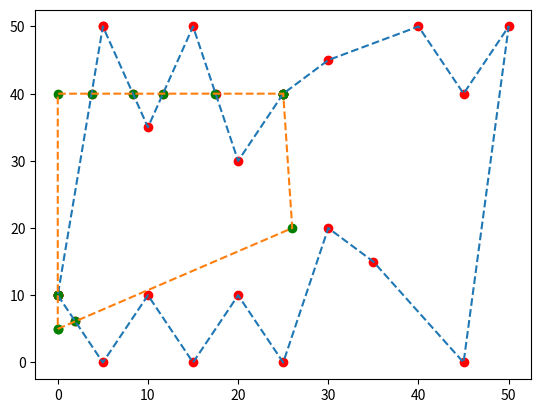

The script that saved this image:
## LIBRARIES ##

from numpy import sqrt, radians, arcsin, sin, cos

## DEFINE CLASSES HERE ##

## POINT CLASS ##

class Point():
    _id_counter = 0  # Class-level attribute to track the ID

    # initialise
    def __init__(self, x=None, y=None,name = None,):
        self.name = name
        self.x = x
        self.y = y
        # SET ID
        type(self)._id_counter += 1
        self.id = self._id_counter
    
    # representation
    def __repr__(self):
        return f'Point(x={self.x}, y={self.y})'

        # Test for equality between Points
    def __eq__(self, other): 
        if not isinstance(other, Point):
            # don't attempt to compare against unrelated types
            return NotImplemented

        return self.x == other.x and self.y == other.y
    # We need this method so that the class will behave sensibly in sets and dictionaries
    def __hash__(self):
        return hash((self.x, self.y))
    
    # calculate Euclidean distance between two points
    def distEuclidean(self, other):
        return sqrt((self.x-other.x)**2 + (self.y-other.y)**2)
    
    # Calculate determinant with respect to three points. Note the order matters here - we use it to work out left/ right in the next method
    def __det(self, p1, p2):
        det = (self.x-p1.x)*(p2.y-p1.y)-(p2.x-p1.x)*(self.y-p1.y)       
        return det
    
    def leftRight(self, p1, p2):
    # based on GIS Algorithms, Ch2, p11-12, by Ningchuan Xiao, publ. 2016
    # -ve: this point is on the left side of a line connecting p1 and p2
    #   0: this point is collinear
    # +ve: this point is on the right side of the line
        side = int(self.__det(p1, p2))
        if side != 0:
            side = side/abs(side)  # will return 0 if collinear, -1 for left, 1 for right
        return side
    
    def set_polygon_id(self, polygon):
        self.polygon_id = polygon.id


## POINTGROUPS CLASS ##

# data provided should be as an array of points with x, y coordinates.
# class for a group of Points, assumes initial data is unsorted, spatially

class PointGroup(): 
    # initialise
    def __init__(self, data=None, xcol=None, ycol=None):
        self.points = []
        self.size = len(data)
        for d in data:
            self.points.append(Point(d[xcol], d[ycol]))
    
    # representation
    def __repr__(self):
        return f'PointGroup containing {self.size} points' 
 
    # create index of points in group for referencing
    def __getitem__(self, key):
        return self.points[key]
    
    # Calculate determinant with respect to three points. Note the order matters here - we use it to work out left/ right in the next method
    def __det(self, p1, p2):
        det = (self.x-p1.x)*(p2.y-p1.y)-(p2.x-p1.x)*(self.y-p1.y)       
        return det

    def leftRight(self, p1, p2):
        # based on GIS Algorithms, Ch2, p11-12, by Ningchuan Xiao, publ. 2016
        # -ve: this point is on the left side of a line connecting p1 and p2
        #   0: this point is collinear
        # +ve: this point is on the right side of the line
        side = int(self.__det(p1, p2))
        if side != 0:
            side = side/abs(side)  # will return 0 if collinear, -1 for left, 1 for right
        return side
      
## SEGMENT (LINE) CLASS ## 

class Segment():    
    # initialise
    def __init__(self, p0, p1):
        # A segement is made up of two points
        self.start = p0
        self.end = p1
        self.length = 0
    
    # representation
    def __repr__(self):
        return f'Segment with start {self.start} and end {self.end}.' 

    # Test for equality between Segments - we treat segments going in opposite directions as equal here (so direction doesn't matter)
    def __eq__(self, other): 
        if (self.start == other.start or self.start == other.end) and (self.end == other.end or self.end == other.start):
            return True
        else:
            return False
            # We need this method so that the class will behave sensibly in sets and dictionaries
    
    def __hash__(self):
        return hash((self.start.x, self.start.y,self.end.x, self.end.y))    
        
    # determine if intersects with another segment
    # - should we incorporate testing for identical segments and non-zero lengths?

    def intersects(self, other):        
        
        # first test if projections overlap 
        
        mnx = min(other.start.x, other.end.x)
        mny = min(other.start.y, other.end.y)
        mxx = max(other.start.x, other.end.x)
        mxy = max(other.start.y, other.end.y)
        
        if max(self.start.x,self.end.x) < mnx:
            return False
        if max(self.start.y,self.end.y) < mny: 
            return False
        if min(self.start.x,self.end.x) > mxx:
            return False
        if min(self.start.y,self.end.y) > mxy: 
            return False
        
        # If we get here, projections do overlap

        # find side for each point of each line in relation to the points of the other line
        # Positive det means both left or both right -> no intersection
        abp = self.start.leftRight(self.end, other.start)
        abq = self.start.leftRight(self.end, other.end)
        if abp * abq > 0:
            return False

        # We only calculate these determinants if we need to
        pqa = other.start.leftRight(other.end, self.start)
        pqb = other.start.leftRight(other.end, self.end)           
        if pqa * pqb > 0:
            return False
        
        return True

    def intersection(self, other):
        """Calculate intersection point between two line segments."""
        a = self.start
        b = self.end
        c = other.start
        d = other.end
        div = (a.x - b.x) * (c.y - d.y) - (a.y - b.y) * (c.x - d.x)
        if div == 0:
            return f"doesn't work: {a}, {b},{c},{d} \n"  # Lines are parallel
        else:
            x = ((a.x * b.y - a.y * b.x) * (c.x - d.x) - (a.x - b.x) * (c.x * d.y - c.y * d.x)) / div
            y = ((a.x * b.y - a.y * b.x) * (c.y - d.y) - (a.y - b.y) * (c.x * d.y - c.y * d.x)) / div
            return Point(x, y)

## POLYGON CLASS ## 

class Vertex(Point):
    def __init__(self, x,y, name = None, intersect = False, alpha = 0.0):
        super().__init__(x,y,name)
        self.intersect = intersect
        self.entry_exit = None
        self.alpha = alpha
        self.next = None
        self.prev = None
        self.link = None ## Pointer to the Vertex in the OTHER Polygon, but same Intersection

    def __repr__(self):
        return f'Vertex(x={self.x}, y={self.y}, intersect = {self.intersect})'

    def next_original_vertex(self):
        """Return the next non intersecting vertex after the one specified."""
        c = self.next
        while c.intersect:
            c = c.next
        return c

class Polygon(PointGroup):  
    _id_counter = 0  # Class-level attribute to track the ID

    # initialise
    def __init__(self, data=None, xcol=None, ycol=None,name=None):
        self.name = name
        self.points = []
        self.first = None
        for i, d in enumerate(data):
            self.points.append(Point(name, d[xcol], d[ycol]))
            self.add(Vertex(d[xcol], d[ycol]))
        self.bbox = Bbox(self)
        # SET ID COUNTER
        type(self)._id_counter += 1
        self.id = self._id_counter

    # representation
    def __repr__(self):
        return f'Polygon PointGroup containing {self.size} points' 

    @property
    def size(self):
        """ Achtung, .first wird nur einmal gezählt! """
        return sum(1 for _ in self)

    def __iter__(self):
        """ Make the polygon iterable, traversing from head to the end. """
        current = self.first
        while current:
            yield current
            current = current.next
            if current == self.first: break

    def __getitem__(self, index):
        """ Retrieve the element at the specified index. """
        if index < 0 or index >= self.size:
            raise IndexError("Index out of range")
        current = self.first
        for _ in range(index):
            current = current.next
        return current

    def add(self, point):
        if not self.first:
            self.first = point
            self.first.next = point
            self.first.prev = point
        else:
            next = self.first
            prev = next.prev
            next.prev = point
            point.next = next
            point.prev = prev
            prev.next = point
    
    def replace(self, old, new):
        new.next = old.next
        new.prev = old.prev
        old.prev.next = new
        old.next.prev = new
        if old is self.first:
            self.first = new

    def insert(self, vertex, edge):
        """Insert and sort a vertex between a specified pair of vertices.

        This function inserts a vertex (most likely an intersection point)
        between two other vertices (start and end). These other vertices
        cannot be intersections (that is, they must be actual vertices of
        the original polygon). If there are multiple intersection points
        between the two vertices, then the new vertex is inserted based on
        its alpha value.
        """
        curr = edge.start
        while curr != edge.end and curr.alpha < vertex.alpha:
            curr = curr.next

        vertex.next = curr
        prev = curr.prev
        vertex.prev = prev
        prev.next = vertex
        curr.prev = vertex


    def remove(self, vertex):
        next = vertex.next
        previous = vertex.prev

        vertex.prev.next = next
        vertex.next.previous = previous

    def pop_vertices(self): ## Only used to display
        edge_ends = [i.end for i in self.edges()]
        edge_ends.insert(0, self.first)
        return edge_ends

    # test if polygon is closed: first and last point should be identical
    def isClosed(self):
        start = self.points[0]
        end = self.points[-1]
        return start == end

    def removeDuplicates(self):
        oldn = len(self.points)
        self.points = list(dict.fromkeys(self.points)) # Get rid of the duplicates
        self.points.append(self.points[0]) # Our polygon must have one duplicate - we put it back now
        n = len(self.points)
        print(f'The old polygon had {oldn} points, now we only have {n}.')
        
        # find area and centre of the polygon
    # - based on GIS Algorithms, Ch.2 p9-10, by Ningchuan Xiao, publ. 2016 
    
    def __signedArea(self):  # used for both area and centre calculations - this is a private method (only used within the class)
        a = 0
        xmean = 0
        ymean = 0
        for i in range(0, self.size-1):
            ai = self[i].x * self[i+1].y - self[i+1].x * self[i].y
            a += ai
            xmean += (self[i+1].x + self[i].x) * ai
            ymean += (self[i+1].y + self[i].y) * ai

        a = a/2.0   # signed area of polygon (can be a negative)
    
        return a, xmean, ymean #Notice this method returns three values, which we use in area and centre
    
    def area(self):
        a, xmean, ymean = self.__signedArea()
        area = abs(a)   # absolute area of polygon
        
        return area

    def centre(self):
        a, xmean, ymean = self.__signedArea() # note we use the signed area here
        centre = Point(xmean/(6*a), ymean/(6*a)) # centre of polygon 
        return centre

    def containsPoint(self, p):
        if (self.bbox.containsPoint(p) == False):
            return False
        
        # Solution, as discussed in lecture, added here
        ray = Segment(p, Point(self.bbox.ur.x+1, p.y))
        count = 0
        
        for i in range(0, self.size-1):
            start = self[i]
            end = self[i+1]
            s = Segment(start, end)
            if s.intersects(ray):
                if (p.y != min(start.y, end.y)):
                    count = count + 1

        #print(f'count: {count}')
        #print(p)
        if (count%2 == 0):
            return False           

        return True

    def set_polygon_id(self, polygon_id):
        self.polygon_id = polygon_id

    def perturb(self, redo = False):
        """Perturb the coordinates of the polygon by adding 0.001 to both X and Y coordinates.""" ## Needed because Grainer Horman algorithm doesn't work when two points are the same
        if redo:
            for point in self:
                point.x -= 0.01
                point.y -= 0.01
            self.perturbed = False
        else:
            for point in self:
                point.x += 0.01
                point.y += 0.01
            self.perturbed = True

    
    def clip(self, clip_polygon):


        """Clip this polygon with another polygon using Greiner-Hormann algorithm."""

        if not self.bbox.intersects(clip_polygon.bbox):
            print("Bbox test failed, no polygon intersection")
            return 0

        clip_polygon.perturb()

        for i, s in enumerate(self):
            if not s.intersect:
                for j, c in enumerate(clip_polygon):
                    if not c.intersect:
                        if Segment(s,s.next_original_vertex()).intersects(Segment(c,c.next_original_vertex())):

                            intersection_point = Segment(s,s.next_original_vertex()).intersection(Segment(c,c.next_original_vertex()))

                            c_vertex = Vertex(intersection_point.x, intersection_point.y, intersect = True,
                                alpha = intersection_point.distEuclidean(c))
                            
                            s_vertex = Vertex(intersection_point.x, intersection_point.y, intersect = True,
                                alpha = intersection_point.distEuclidean(s))

                            c_vertex.link = s_vertex
                            s_vertex.link = c_vertex

                            clip_polygon.insert(c_vertex, Segment(c,c.next_original_vertex()))
                            self.insert(s_vertex, Segment(s,s.next_original_vertex()))
        
        clip_polygon.perturb(redo = True)

        
        ## Phase 2:
        self.update_entry_exit(clip_polygon)
        clip_polygon.update_entry_exit(self)

        #self.unclip()
        #clip_polygon.unclip()


    def unclip(self):
        current = self.first
        initial_first = self.first

        while True:
            next_node = current.next
            if current.intersect:
                current.prev.next = current.next
                current.next.prev = current.prev
                if current == self.first:
                    self.first = current.next

            if next_node == initial_first:
                break
            current = next_node

    def difference(self, other):
        self.clip(other)
        print("not yet implemented")


    def update_entry_exit(self, other):
        
        if other.containsPoint(self.first):
            status = "exit"
        else: status = "entry"

        for vertex in self:
            if vertex.intersect:
                vertex.entry_exit = status
                if status == "entry": status = "exit"
                else: status = "entry"
    def edges(self):
        """Generate edges of the polygon."""
        start = self.first
        segments = []
        while True:
            segment = Segment(start, start.next)
            segments.append(segment)
            start = start.next
            if start == self.first: break

        return segments

## BBOX CLASS ##

class Bbox():
    
    # initialise
    def __init__(self, data):
    # using built-in `isinstance` to test what class has been used to initialise the object   

        # for Segment objects 
        if isinstance(data, Segment) == True:
            x = [data.start.x, data.end.x]
            y = [data.start.y, data.end.y]
        
        # for PointGroup objects (including Polygon)
        else:      
            x = [i.x for i in data]   # extract all x coords as a list
            y = [i.y for i in data]   # extract all y coords as a list

        # determine corners, calculate centre and area
        self.ll = Point(min(x), min(y))    # lower-left corner (min x, min y)
        self.ur = Point(max(x), max(y))    # upper-right corner (max x, max y)
        self.ctr = Point((max(x)-min(x))/2, (max(y)-min(y))/2)   # centre of box
        self.area = (abs(max(x)-min(x)))*abs((max(y)-min(y)))    # area of box
           
    # representation
    def __repr__(self):
        return f'Bounding box with lower-left {self.ll} and upper-right {self.ur}' 
    
    def __eq__(self, other): 
        if (self.ll == other.ll and self.ur == other.ur):
            return True
        else:
            return False
            # We need this method so that the class will behave sensibly in sets and dictionaries
    
    def __hash__(self):
        return hash(self.ll, other.ur)  
        
    # test for overlap between two bounding boxes
    def intersects(self, other):       
        # test if bboxes overlap (touching is not enough to be compatible with the approach to segments)
        if (self.ur.x > other.ll.x and other.ur.x > self.ll.x and
            self.ur.y > other.ll.y and other.ur.y > self.ll.y):
            return True
        else:
            return False
        
    def containsPoint(self, p):
        if (self.ur.x > p.x and p.x > self.ll.x and
            self.ur.y > p.y and p.y > self.ll.y):
            return True
        return False


if __name__ == "__main__":
    import matplotlib.pyplot as plt

    sample1 = [[10,0], 
             [13,10], [5, 30], [10,0]]

    sample2 = [[0,5], 
             [26, 20],[25, 40], [0,40], [0, 5]]

    sample4 = [[2,10] ,[20, 10], [20, 50],
             [2,50],  [2, 10]]

    sample3 = [[0,10], [5,0], [10,10], [15,0], [20,10], [25, 0],
             [30, 20], [35, 15], [45, 0], [50, 50], [45, 40], 
             [40, 50], [30, 45], [25, 40], [20, 30], [15, 50],
             [10,35], [5, 50],[5,50], [0, 10]]

    samplePolygon1 = Polygon(sample1, xcol=0, ycol=1)
    samplePolygon2 = Polygon(sample2, xcol=0, ycol=1)
    samplePolygon3 = Polygon(sample3, 0,1)
    #print(f"Polygon 1 is closed: {samplePolygon1.isClosed()}")
    print(f"Polygon 2 is closed: {samplePolygon2.isClosed()}")

    print(samplePolygon3.containsPoint(samplePolygon2.first.next))



    #samplePolygon2.clip(samplePolygon1)
    samplePolygon3.clip(samplePolygon2)

    xs2 = [i.x for i in samplePolygon2.pop_vertices()]
    ys2 = [i.y for i in samplePolygon2.pop_vertices()]
   # xs1 = [i.x for i in samplePolygon1.pop_vertices()]
    #ys1 = [i.y for i in samplePolygon1.pop_vertices()]

    xs3 = [i.x for i in samplePolygon3.pop_vertices()]
    ys3 = [i.y for i in samplePolygon3.pop_vertices()]

    plt.plot(xs3, ys3, linestyle='dashed')
    plt.scatter(xs3, ys3, color="red")
   # plt.scatter(xs1, ys1, color="green")
    plt.scatter(xs2, ys2, color = "green")

   # plt.plot(xs1, ys1, linestyle='dashed')
    plt.plot(xs2,ys2, linestyle = "dashed")
    print(f"{samplePolygon2.pop_vertices()} \n ")
    print(samplePolygon2)
    print(f"pop_vertices_length: {len(samplePolygon2.pop_vertices())}")

   # print(samplePolygon2.points)
    """p1 = Point(x = 0, y = 0)
    p2 = Point(x = 1, y = 1)
    b1 = Point(x = 1, y = 0)
    b2 = Point(x = 0, y = 1)

    print(samplePolygon1.intersection(p1,p2,b1,b2))"""

